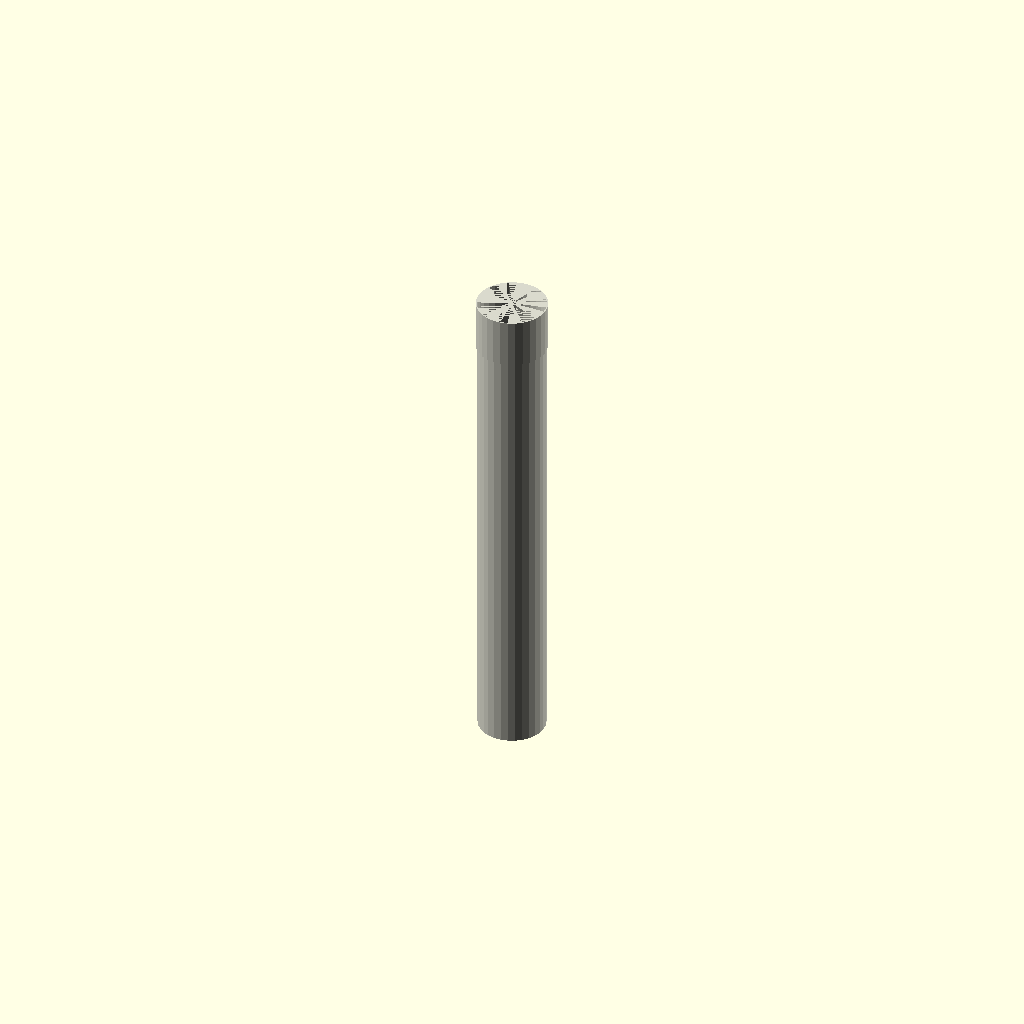
Cell 1 — every parameter at its default value.
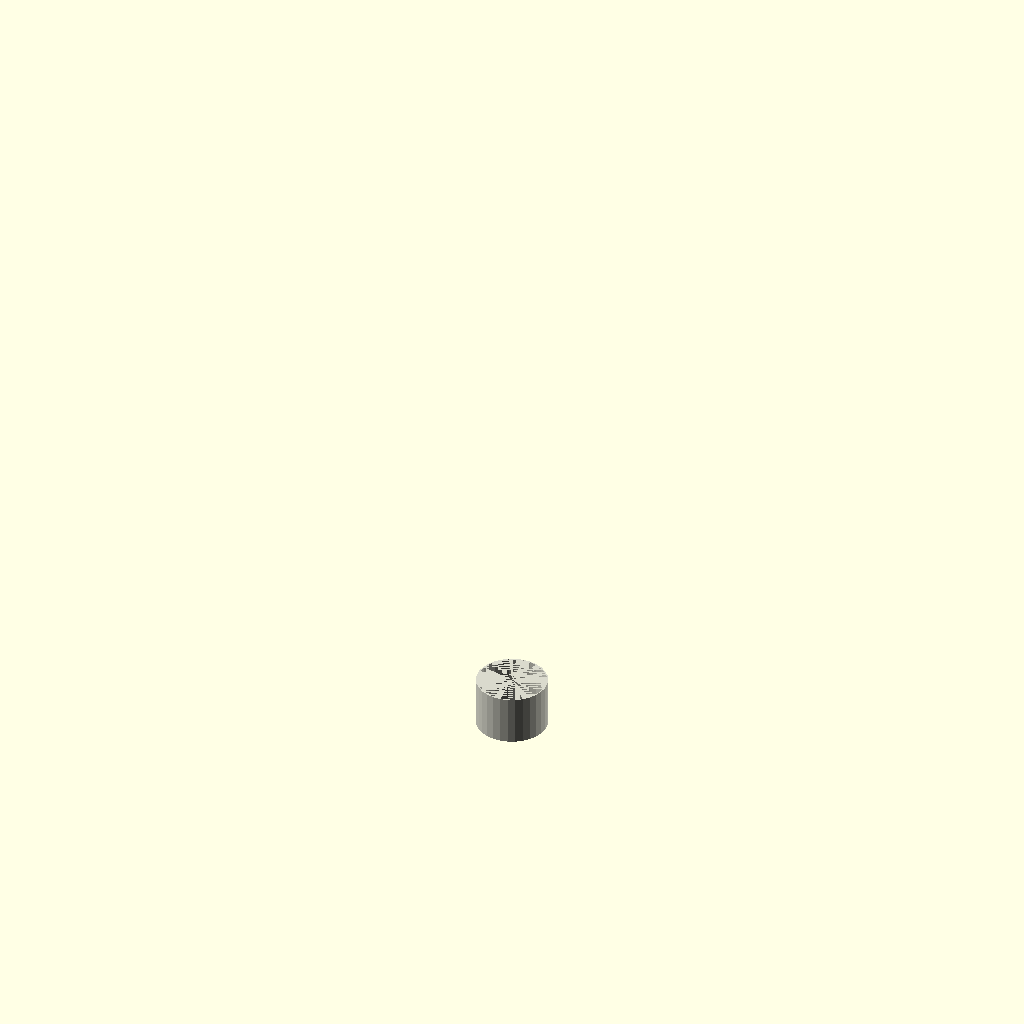
Cell 2: length_mm = 1 (everything else at default).
One fixed orthographic camera (rotation 55°, 0°, 25°; colour scheme Cornfield) for every cell.
The OpenSCAD source (results/nopscadlib/ablations/no_recovery/scad/ht_pipe__HT_75_pipe_500.scad):
// Parameters
pipe_standard = 1; //[1:1:1]
nominal_diameter_mm = 75; //[40:160:1]
length_mm = 500; //[250:1000:1]
center = 0; //[0:1:1]
pipe_od = 75; //[40:160:1]
pipe_wall = 2.7; //[1.5:6:0.1]
socket_length = 55; //[30:120:1]
socket_wall_extra = 1.8; //[0.5:5:0.1]
socket_clearance = 0.6; //[0.2:1.5:0.1]
connect_overlap = 1; //[0.5:2:0.1]

// Module for HT Pipe
module ht_pipe() {
  color([0.85, 0.85, 0.8]) { // PVC color
    // Pipe body
    difference() {
      cylinder(r=pipe_od/2, h=length_mm, center=false);
      translate([0, 0, pipe_wall])
        cylinder(r=pipe_od/2 - pipe_wall, h=length_mm, center=false);
    }
    
    // End fitting socket
    difference() {
      translate([0, 0, length_mm - connect_overlap])
        cylinder(r=pipe_od/2 + socket_wall_extra, h=socket_length, center=false);
      translate([0, 0, length_mm - connect_overlap])
        cylinder(r=pipe_od/2 + socket_clearance, h=socket_length, center=false);
    }
  }
}

// Assembly
module assembly() {
  ht_pipe();
}

assembly();
Parameter table extracted from the source (name, type, default, range or options):
pipe_standard: number, default 1, range 1 to 1, step 1
nominal_diameter_mm: number, default 75, range 1 to 40, step 160
length_mm: number, default 500, range 1 to 250, step 1000
center: number, default 0, range 0 to 1, step 1
pipe_od: number, default 75, range 1 to 40, step 160
pipe_wall: number, default 2.7, range 0.1 to 1.5, step 6
socket_length: number, default 55, range 1 to 30, step 120
socket_wall_extra: number, default 1.8, range 0.1 to 0.5, step 5
socket_clearance: number, default 0.6, range 0.1 to 0.2, step 1.5
connect_overlap: number, default 1, range 0.1 to 0.5, step 2
